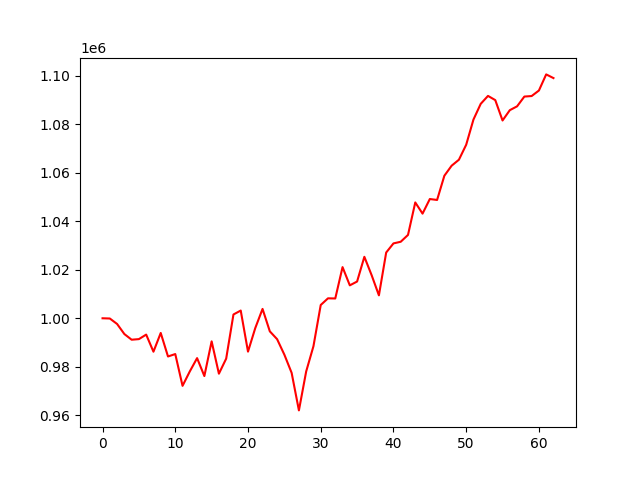

Data behind this chart, as committed beside it:
, 0
0, 1000000
1, 999907
2, 997653
3, 993495
4, 991154
5, 991401
6, 993266
7, 986209
8, 993940
9, 984236
10, 985237
11, 972123
12, 978086
13, 983559
14, 976161
15, 990477
16, 977139
17, 983350
18, 1001564
19, 1003184
20, 986237
21, 995966
22, 1003861
23, 994610
24, 991387
25, 984987
26, 977481
27, 961990
28, 978062
29, 988477
30, 1005479
31, 1008232
32, 1008169
33, 1021105
34, 1013585
35, 1015161
36, 1025359
37, 1017775
38, 1009461
39, 1027130
40, 1030889
41, 1031572
42, 1034390
43, 1047796
44, 1043173
45, 1049201
46, 1048815
47, 1058813
48, 1062956
49, 1065413
50, 1071590
51, 1081988
52, 1088479
53, 1091751
54, 1090014
55, 1081607
56, 1085866
57, 1087451
58, 1091478
59, 1091693
... 3 more rows
